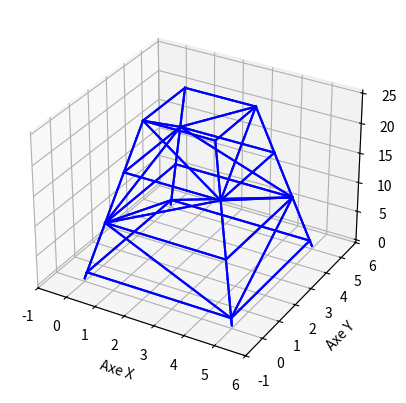

Source code (Python):
import matplotlib.pyplot as plt
from mpl_toolkits.mplot3d import Axes3D
import numpy as np


"""
## Structure
# Affichez les points sur le graphique 3D
ax.plot([0,0], [0,0], [0,1], c='r'), ax.plot([5,5], [0,0], [0,1], c='r'), ax.plot([0,0], [5,5], [0,1], c='r'), ax.plot([5,5], [5,5], [0,1], c='r')
ax.plot([0, 0.27], [0, 0.27], [1, 9], c='r'), ax.plot([0, 0.27], [5, 4.73], [1, 9], c='r'), ax.plot([5, 4.73], [0, 0.27], [1, 9], c='r'), ax.plot([5, 4.73], [5, 4.73], [1, 9], c='r')
ax.plot([0.27, 0.51], [0.27, 0.51], [9, 17], c='r'), ax.plot([0.27, 0.51], [4.73, 4.49], [9, 17], c='r'), ax.plot([4.73, 4.49], [0.27, 0.51], [9, 17], c='r'), ax.plot([4.73, 4.49], [4.73, 4.49], [9, 17], c='r')
ax.plot([0.51, 0.75], [0.51, 0.75], [17, 25], c='r'), ax.plot([0.51, 0.75], [4.49, 4.25], [17, 25], c='r'), ax.plot([4.49, 4.25], [0.51, 0.75], [17, 25], c='r'), ax.plot([4.49, 4.25], [4.49, 4.25], [17, 25], c='r')
ax.plot([0, 0], [0, 5], [1, 1], c="b"), ax.plot([0, 5], [0, 0], [1, 1], c="b"), ax.plot([5, 5], [5, 0], [1, 1], c="b"), ax.plot([5, 0], [5, 5], [1, 1], c="b")
ax.plot([0.27, 0.27], [0.27, 4.73], [9, 9], c="b"), ax.plot([0.27, 4.73], [0.27, 0.27], [9, 9], c="b"), ax.plot([4.73, 4.73], [4.73, 0.27], [9, 9], c="b"), ax.plot([4.73, 0.27], [4.73, 4.73], [9, 9], c="b")
ax.plot([0.51, 0.51], [0.51, 4.49], [17, 17], c="b"), ax.plot([0.51, 4.49], [0.51, 0.51], [17, 17], c="b"), ax.plot([4.49, 4.49], [4.49, 0.51], [17, 17], c="b"), ax.plot([4.49, 0.51], [4.49, 4.49], [17, 17], c="b")
ax.plot([0.75, 0.75], [0.75, 4.25], [25, 25], c="b"), ax.plot([0.75, 4.25], [0.75, 0.75], [25, 25], c="b"), ax.plot([4.25, 4.25], [4.25, 0.75], [25, 25], c="b"), ax.plot([4.25, 0.75], [4.25, 4.25], [25, 25], c="b")
ax.plot([0, 0.27], [5, 0.27], [1, 9], c="b"), ax.plot([5, 0.27], [0, 0.27], [1, 9], c="b"), ax.plot([0, 4.73], [5, 4.73], [1, 9], c="b"), ax.plot([5, 4.73], [0, 4.73], [1, 9], c="b")
ax.plot([0.27, 0.51], [0.27, 4.49], [9, 17], c="b"), ax.plot([0.51, 4.73], [4.49, 4.73], [17, 9], c="b"), ax.plot([4.73, 4.49], [4.73, 0.51], [9, 17], c="b"), ax.plot([4.49, 0.27], [0.51, 0.27], [17, 9], c="b")
ax.plot([0.51, 0.75], [0.51, 4.25], [17, 25], c="b"), ax.plot([0.75, 4.49], [4.25, 4.49], [25, 17], c="b"), ax.plot([4.49, 4.25], [4.49, 0.75], [17, 25], c="b"), ax.plot([4.25, 0.51], [0.75, 0.51], [25, 17], c="b")
ax.plot([0.75,4.25], [0.75, 4.25], [25, 25], c='g'), ax.plot([0.75,4.25], [4.25, 0.75], [25, 25], c='g'), ax.plot([2.5, 2.5], [2.5, 2.5], [25, 80], c='g')
"""



tan_3 = np.tan(np.radians(3))
nodeList = [[0, 0, 0],        				# node 1
            [5, 0, 0],       				# node 2
            [0, 5, 0],       				# node 3
            [5, 5, 0],         				# node 4
            [tan_3, tan_3, 1],         		# node 5
            [5-tan_3, tan_3, 1],        	# node 6
            [tan_3, 5-tan_3, 1],      		# node 7
            [5-tan_3, 5-tan_3, 1],         	# node 8
            [9*tan_3, 9*tan_3, 9],   		# node 9
            [5-9*tan_3, 9*tan_3, 9],  		# node 10
            [9*tan_3, 5-9*tan_3, 9],  		# node 11
            [5-9*tan_3, 5-9*tan_3, 9],  	# node 12
            [17*tan_3, 17*tan_3, 17],  		# node 13
            [5-17*tan_3, 17*tan_3, 17],  	# node 14
            [17*tan_3, 5-17*tan_3, 17],  	# node 15
            [5-17*tan_3, 5-17*tan_3, 17], 	# node 16
            [25*tan_3, 25*tan_3, 25],  		# node 17
            [5-25*tan_3, 25*tan_3, 25],  	# node 18
            [25*tan_3, 5-25*tan_3, 25],  	# node 19
            [5-25*tan_3, 5-25*tan_3, 25],  	# node 20
            ]

elemList = [[1, 5, 0], [2, 6, 0], [3, 7, 0], [4, 8, 0],
            [5, 9, 0], [6, 10, 0], [7, 11, 0], [8, 12, 0],
            [9, 13, 0], [10, 14, 0], [11, 15, 0], [12, 16, 0],
            [13, 17, 0], [14, 18, 0], [15, 19, 0], [16, 20, 0],
            [5, 6, 1], [5, 7, 1], [6, 8, 1], [8, 7, 1],
            [9, 10, 1], [9, 11, 1], [11, 12, 1], [12, 10, 1],
            [13, 14, 1], [13, 15, 1], [15, 16, 1], [16, 14, 1],
            [17, 18, 1], [17, 19, 1], [19, 20, 1], [20, 18, 1],
            [9, 6, 1], [6, 12, 1], [12, 7, 1], [7, 9, 1],
            [14, 9, 1], [9, 15, 1], [15, 12, 1], [12, 14, 1],
            [17, 15, 1], [15, 20, 1], [20, 14, 1], [14, 17, 1]
            ]
def plot ():
    # Créez une figure 3D
    fig = plt.figure()
    ax = fig.add_subplot(111, projection='3d')
    
    for elem in elemList :
        elem_1 = nodeList[elem[0]-1]
        elem_2 = nodeList[elem[1]-1]
        ax.plot([elem_1[0],elem_2[0]], [elem_1[1],elem_2[1]], [elem_1[2],elem_2[2]], c = 'b')

    ax.set_xlim(-1, 6)
    ax.set_ylim(-1, 6)
    
    # Titres des axes
    ax.set_xlabel('Axe X')
    ax.set_ylabel('Axe Y')
    ax.set_zlabel('Axe Z')

    # Affichez le graphique
    #plt.show()


numberElem = 3
numberBeam = len(elemList)
for x in range(numberBeam):
    i = elemList[x][0]
    j = elemList[x][1]
    propriety = elemList[x][2]

    current = i
    len_x = abs(nodeList[i-1][0] - nodeList[j-1][0])/numberElem
    if nodeList[i-1][0] > nodeList[j-1][0]:
        len_x *= -1
    len_y = abs(nodeList[i-1][1] - nodeList[j-1][1])/numberElem
    if nodeList[i-1][1] > nodeList[j-1][1]:
        len_y *= -1
    len_z = abs(nodeList[i-1][2] - nodeList[j-1][2])/numberElem
    if nodeList[i-1][2] > nodeList[j-1][2]:
        len_z *= -1

    for m in range(numberElem):
        new = len(nodeList) + 1
        if (m != numberElem-2):
            elemList.append([current, new, propriety])
            nodeList.append([nodeList[current-1][0] + len_x, nodeList[current-1][1] + len_y, nodeList[current-1][2] + len_z, propriety])

            current = new
        else:
            elemList.append([new, j, propriety])

dofList = []
dof = 1
##TODO doit contenir tous les degrés de liberté de chaque noeud, mais il faut aussi ajouter les noeuds intermédiaire nécessaire à la simulation
#il faut donc que le nombre de ligne soit égal au nombre de noeud principaux * nombre de noeud intérmédiaire

for i in range(len(nodeList*numberElem)):
    tmp = []
    for j in range(6):
        tmp.append(dof)
        dof += 1
    dofList.append(tmp)

#il faut créer les liens entre les noeuds cad toutes les bumes principales + les bumes horizontales (secondaire) en comptant les neouds intermédiaires

locel = []
for i in range(len(elemList)):
    dofNode1 = dofList[elemList[i][0]-1]
    dofNode2 = dofList[elemList[i][1]-1]
    locel.append(dofNode1 + dofNode2)

#print(nodeList)
#print(elemList)
#print(dofList)
#print(locel)
plot()

#Define parameter [densité [kg/m3], poisson [-], young [GPa], air section [m2]] en SI
mainBeam_d = 1 #m
othbeam_d = 0.6 #m
thickn = 0.02 #m
## Main Beam
main_beam_prop = [7800, 0.3, 210*10**6, np.pi * ((mainBeam_d /2)**2-(mainBeam_d/2 - thickn)**2)]

## Other Beam
other_beam_prop = [7800, 0.3, 210*10**6, np.pi * ((othbeam_d /2)**2 - (othbeam_d/2 - thickn)**2)]

## Rigid Link  
rigid_link_prop = [main_beam_prop[0] * 10**4, 0.3, main_beam_prop[2] * 10**4, main_beam_prop[3] * 10**-2]

proprieties = [main_beam_prop, other_beam_prop, rigid_link_prop]

# q = [u,v,w,phi1,phi2,phi3, ... (*nbre de point) ]*nombre d'elem
#q = np.matrix(numberElem * 3, len(nodeList))

M = np.zeros((len(nodeList), len(nodeList)))
K = np.zeros((len(nodeList), len(nodeList)))

for elem in elemList:
    node1 = elem[0]-1
    node2 = elem[1]-1
    propriety = elem[2]

    coord1 = nodeList[node1]
    coord2 = nodeList[node2]

    l = np.sqrt((coord1[0] - coord2[0])*(coord1[0] - coord2[0]) + (coord1[1] - coord2[1])*(coord1[1] - coord2[1]) + (coord1[2] - coord2[2])*(coord1[2] - coord2[2]))
    prop = proprieties[propriety]
    m = prop[0]*prop[3]*l